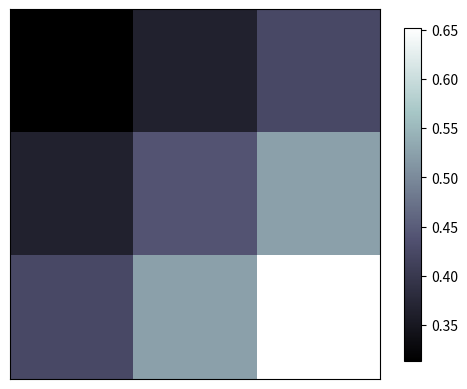

Source code (Python):
import  matplotlib.pyplot as plt
import numpy as np  # 多维数组和矩阵函数,用来产生数据

# image data
a = np.array([0.314,0.365,0.424,
            0.365,0.440,0.525,
            0.424,0.525,0.652]).reshape(3,3)  #reshape以三行三列的数组形式显示

"""
interpolation 的网站
http://matplotlib.org/examples/images_comtours_and_fields/interpolation_methods.html
"""
plt.imshow(a,interpolation='nearest',cmap='bone',origin='upper')  # original是原始的，有lower和upper  ;interpolation 是涂写的意思
plt.colorbar(shrink=0.9)  # 旁边的标注 shrink 是缩小

plt.xticks(())  # 标记为空
plt.yticks(())

plt.show()
